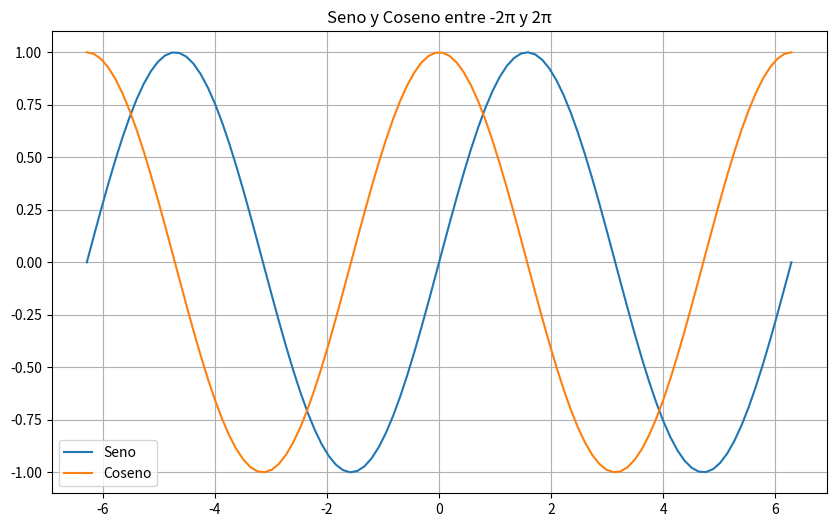
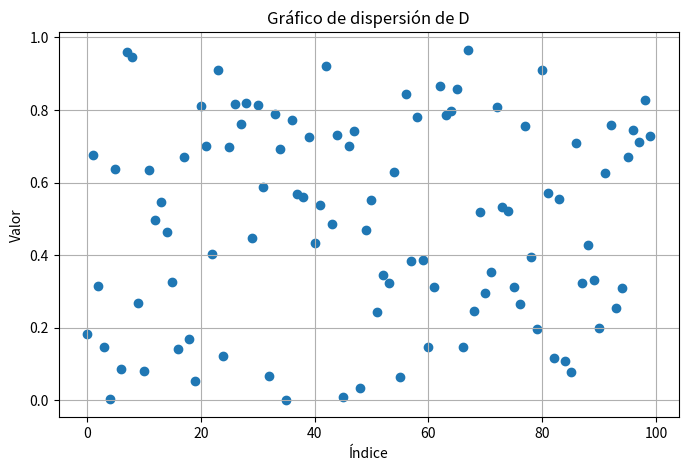
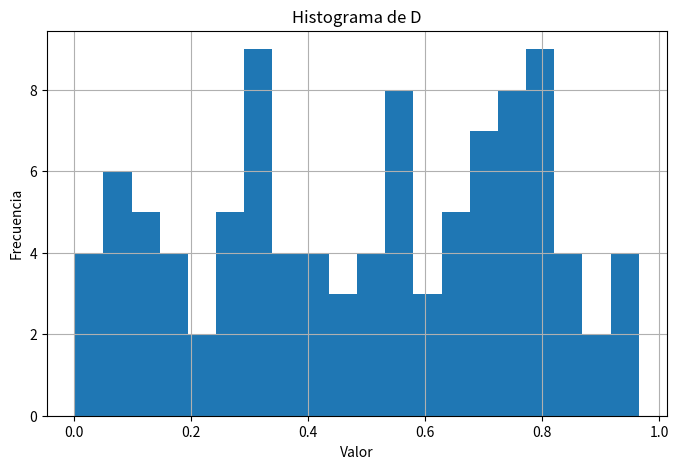

Python code for these plots, in order: (Note: this script raises an exception after producing the figures.)
import numpy as np
import matplotlib.pyplot as plt
import matplotlib.image as mpimg

# 1. Creación y Manipulación de Arrays
A = np.arange(1, 16).reshape(3, 5)
print("Matriz A (3x5):\n", A)

# 2. Operaciones Básicas
suma = np.sum(A)
media = np.mean(A)
producto = np.prod(A)
print("\nSuma de A:", suma)
print("Media de A:", media)
print("Producto de A:", producto)

# 3. Acceso y Slicing
seleccion = A[1, 1:3]
print("\nSegundo y tercer elemento de la segunda fila de A:", seleccion)

# 4. Indexación Booleana
B = A[A > 7]
print("\nElementos de A mayores que 7:\n", B)

# 5. Álgebra Lineal
C = np.random.rand(3, 3)
determinante = np.linalg.det(C)
inversa = np.linalg.inv(C)
print("\nMatriz C (3x3):\n", C)
print("\nDeterminante de C:", determinante)
print("Inversa de C:\n", inversa)

# 6. Estadísticas con NumPy
D = np.random.rand(100)
max_val = np.max(D)
min_val = np.min(D)
media_D = np.mean(D)
desviacion = np.std(D)
print("\nEstadísticas de D (100 números aleatorios):")
print("Máximo:", max_val)
print("Mínimo:", min_val)
print("Media:", media_D)
print("Desviación estándar:", desviacion)

# 7. Gráfico Básico (Seno y Coseno)
x = np.linspace(-2 * np.pi, 2 * np.pi, 100)
plt.figure(figsize=(10, 6))
plt.plot(x, np.sin(x), label="Seno")
plt.plot(x, np.cos(x), label="Coseno")
plt.title("Seno y Coseno entre -2π y 2π")
plt.legend()
plt.grid()
plt.show()

# 8. Gráficos de Dispersión
plt.figure(figsize=(8, 5))
plt.scatter(range(len(D)), D)
plt.title("Gráfico de dispersión de D")
plt.xlabel("Índice")
plt.ylabel("Valor")
plt.grid()
plt.show()

# 9. Histogramas
plt.figure(figsize=(8, 5))
plt.hist(D, bins=20)
plt.title("Histograma de D")
plt.xlabel("Valor")
plt.ylabel("Frecuencia")
plt.grid()
plt.show()

# 10. Manipulación de Imágenes con Matplotlib
img = mpimg.imread('imagen.png')  # Cambia 'imagen.png' por la ruta de tu imagen
grayscale = np.mean(img, axis=2)

plt.figure(figsize=(12, 6))
plt.subplot(1, 2, 1)
plt.imshow(img)
plt.title("Imagen Original")

plt.subplot(1, 2, 2)
plt.imshow(grayscale, cmap='gray')
plt.title("Imagen en Escala de Grises")
plt.show()
